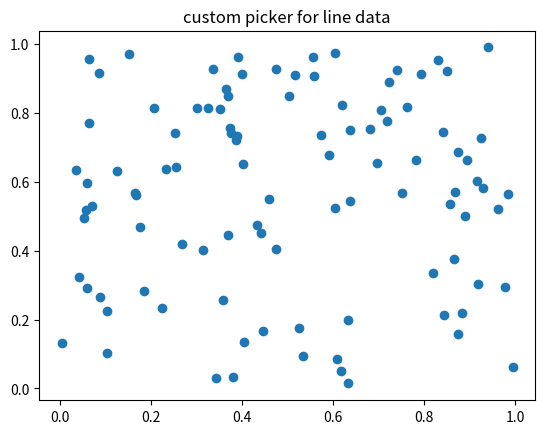

The script that saved this image:
import matplotlib.pyplot as plt
import numpy as np
from numpy.random import rand

# クリックした自転でのマウスカーソルの位置から半径maxdいないのプロット点の座標を取得する
# propsにはeventの属性を定義する辞書を指定する
# この場合はind, pickx, pickyという属性にデータ番号、データx座標、データy座標を指定している


def line_picker(line, mouseevent):
    """
    Find the points within a certain distance from the mouseclick in
    data coords and attach some extra attributes, pickx and picky
    which are the data points that were picked.
    """
    if mouseevent.xdata is None:
        return False, dict()
    xdata = line.get_xdata()
    ydata = line.get_ydata()
    maxd = 0.05
    d = np.sqrt(
        (xdata - mouseevent.xdata)**2 + (ydata - mouseevent.ydata)**2)

    ind, = np.nonzero(d <= maxd)
    if len(ind):
        pickx = xdata[ind]
        picky = ydata[ind]
        props = dict(ind=ind, pickx=pickx, picky=picky)
        return True, props
    else:
        return False, dict()


def onpick2(event):
    print('onpick2 line:', event.pickx, event.picky)


fig, ax = plt.subplots()
ax.set_title('custom picker for line data')
line, = ax.plot(rand(100), rand(100), 'o', picker=line_picker)
fig.canvas.mpl_connect('pick_event', onpick2)
# mpl_connect()は、発生したイベントを関数に渡す関数
# この場合は、onpick2関数にpick_eventを渡している
plt.show()
